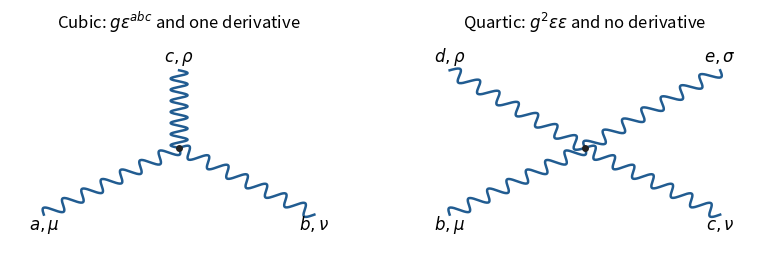

Source code (Python):
"""Gauge-vertex sketches; Python 3.14, NumPy 2.3.5, Matplotlib 3.10.7."""
from pathlib import Path
import numpy as np
import matplotlib
matplotlib.use('Agg')
import matplotlib.pyplot as plt
def wave(ax,a,b):
    a=np.asarray(a);b=np.asarray(b);d=b-a;n=np.array([-d[1],d[0]])/np.linalg.norm(d)
    t=np.linspace(0,1,301);p=a+t[:,None]*d+.025*np.sin(14*np.pi*t)[:,None]*n
    ax.plot(p[:,0],p[:,1],color='#215c91',lw=1.8)
fig,axs=plt.subplots(1,2,figsize=(8,3),dpi=100,facecolor='white')
for ax,ends,labels,title in [
    (axs[0],[(.1,.2),(.9,.2),(.5,.85)],[r'$a,\mu$',r'$b,\nu$',r'$c,\rho$'],r'Cubic: $g\epsilon^{abc}$ and one derivative'),
    (axs[1],[(.1,.2),(.9,.2),(.1,.85),(.9,.85)],[r'$b,\mu$',r'$c,\nu$',r'$d,\rho$',r'$e,\sigma$'],r'Quartic: $g^2\epsilon\epsilon$ and no derivative')]:
    ax.set_facecolor('white')
    for end,label in zip(ends,labels):
        wave(ax,(.5,.5),end);ax.text(end[0],end[1]+(.04 if end[1]>.5 else -.07),label,ha='center',fontsize=12)
    ax.plot(.5,.5,'o',color='#222222',ms=4);ax.set(xlim=(0,1),ylim=(0,1),title=title);ax.axis('off')
fig.subplots_adjust(left=.035,right=.965,bottom=.06,top=.8,wspace=.2)
fig.savefig(Path.cwd()/'paper-47-gauge-vertices.png',facecolor='white',transparent=False)
plt.close(fig)
